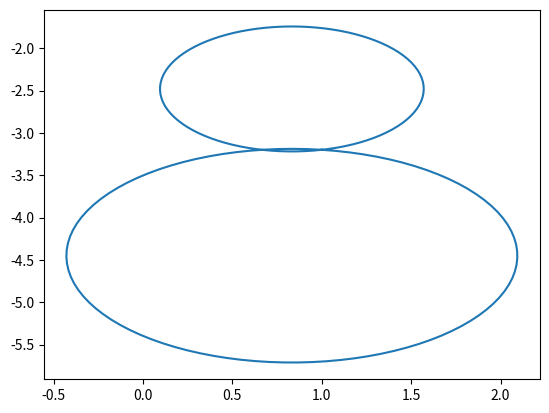

Write Python code to recreate this figure.
import numpy as np
import matplotlib.pyplot as plt

def moveBicycleOnArc(centerPose, steeringAngle, arcAngle = None, arcLength = None, vehicleLength = 0.335):

    if steeringAngle == 0.0:
        if arcLength is None:
            arcLength = 1.0
        newX = centerPose[0] + (np.cos(centerPose[2]) * arcLength)
        newY = centerPose[1] + (np.sin(centerPose[2]) * arcLength)
        return [newX, newY, centerPose[2]]
    else:
        backWheelXY = moveOnLine(centerPose[0:2], centerPose[2] + np.pi, vehicleLength / 2.0)
        newBackWheelPose = moveOnArc([backWheelXY[0], backWheelXY[1], centerPose[2]], steeringAngle, arcAngle, arcLength, vehicleLength)
        newCenterXY = moveOnLine(newBackWheelPose[0:2], newBackWheelPose[2], vehicleLength / 2.0)

        return [newCenterXY[0], newCenterXY[1], newBackWheelPose[2]]

def moveOnArc(pose, steeringAngle, arcAngle = None, arcLength = None, vehicleLength = 0.335):
    arcRadius = vehicleLength/np.tan(abs(steeringAngle))
    if arcAngle is None:
        arcAngle = arcLength/arcRadius

    if steeringAngle > 0.0:
        arcCenterXY= moveOnLine([pose[0], pose[1]], pose[2] + np.pi/2.0, arcRadius)
        newPoseXY = moveOnLine(arcCenterXY, pose[2] - np.pi/2.0 + arcAngle, arcRadius)
        newTheta = pose[2] + arcAngle
    else:
        arcCenterXY= moveOnLine([pose[0], pose[1]], pose[2] - np.pi/2.0, arcRadius)
        newPoseXY = moveOnLine(arcCenterXY, pose[2] + np.pi/2.0 - arcAngle, arcRadius)
        newTheta = pose[2] - arcAngle
    newPose = [newPoseXY[0], newPoseXY[1], newTheta]

    return newPose

def moveOnLine(pose, theta, length):
    x = pose[0] + (length * np.cos(theta))
    y = pose[1] + (length * np.sin(theta))
    return [x, y]

if __name__ == "__main__":
    vehiclePose = np.array((1.0, -3.2, 0))
    steeringAngle = np.deg2rad(25)
    arcAngleList = np.linspace(0, 2*np.pi, 100)
    poseList = []
    for arcAngle in arcAngleList:
        poseList.append(moveBicycleOnArc(vehiclePose, steeringAngle, arcAngle))

    steeringAngle = np.deg2rad(-15)

    for arcAngle in arcAngleList:
        poseList.append(moveBicycleOnArc(vehiclePose, steeringAngle, arcAngle))

    poses = np.asarray(poseList)
    plt.plot(poses[:, 0], poses[:, 1])
    plt.show()
